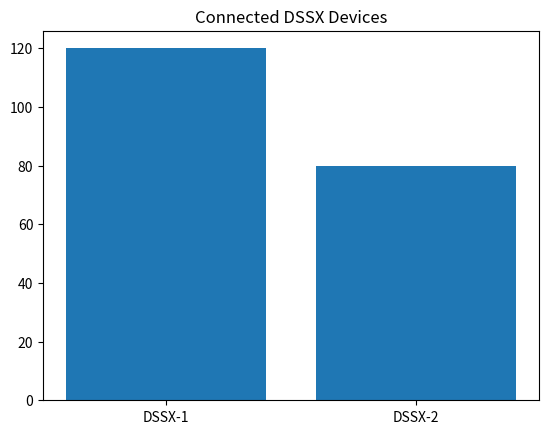

The script that saved this image:
import matplotlib.pyplot as plt

devices = [
    "DSSX-1",
    "DSSX-2"
]

counts = [120, 80]

plt.bar(devices, counts)

plt.title("Connected DSSX Devices")

plt.show()
